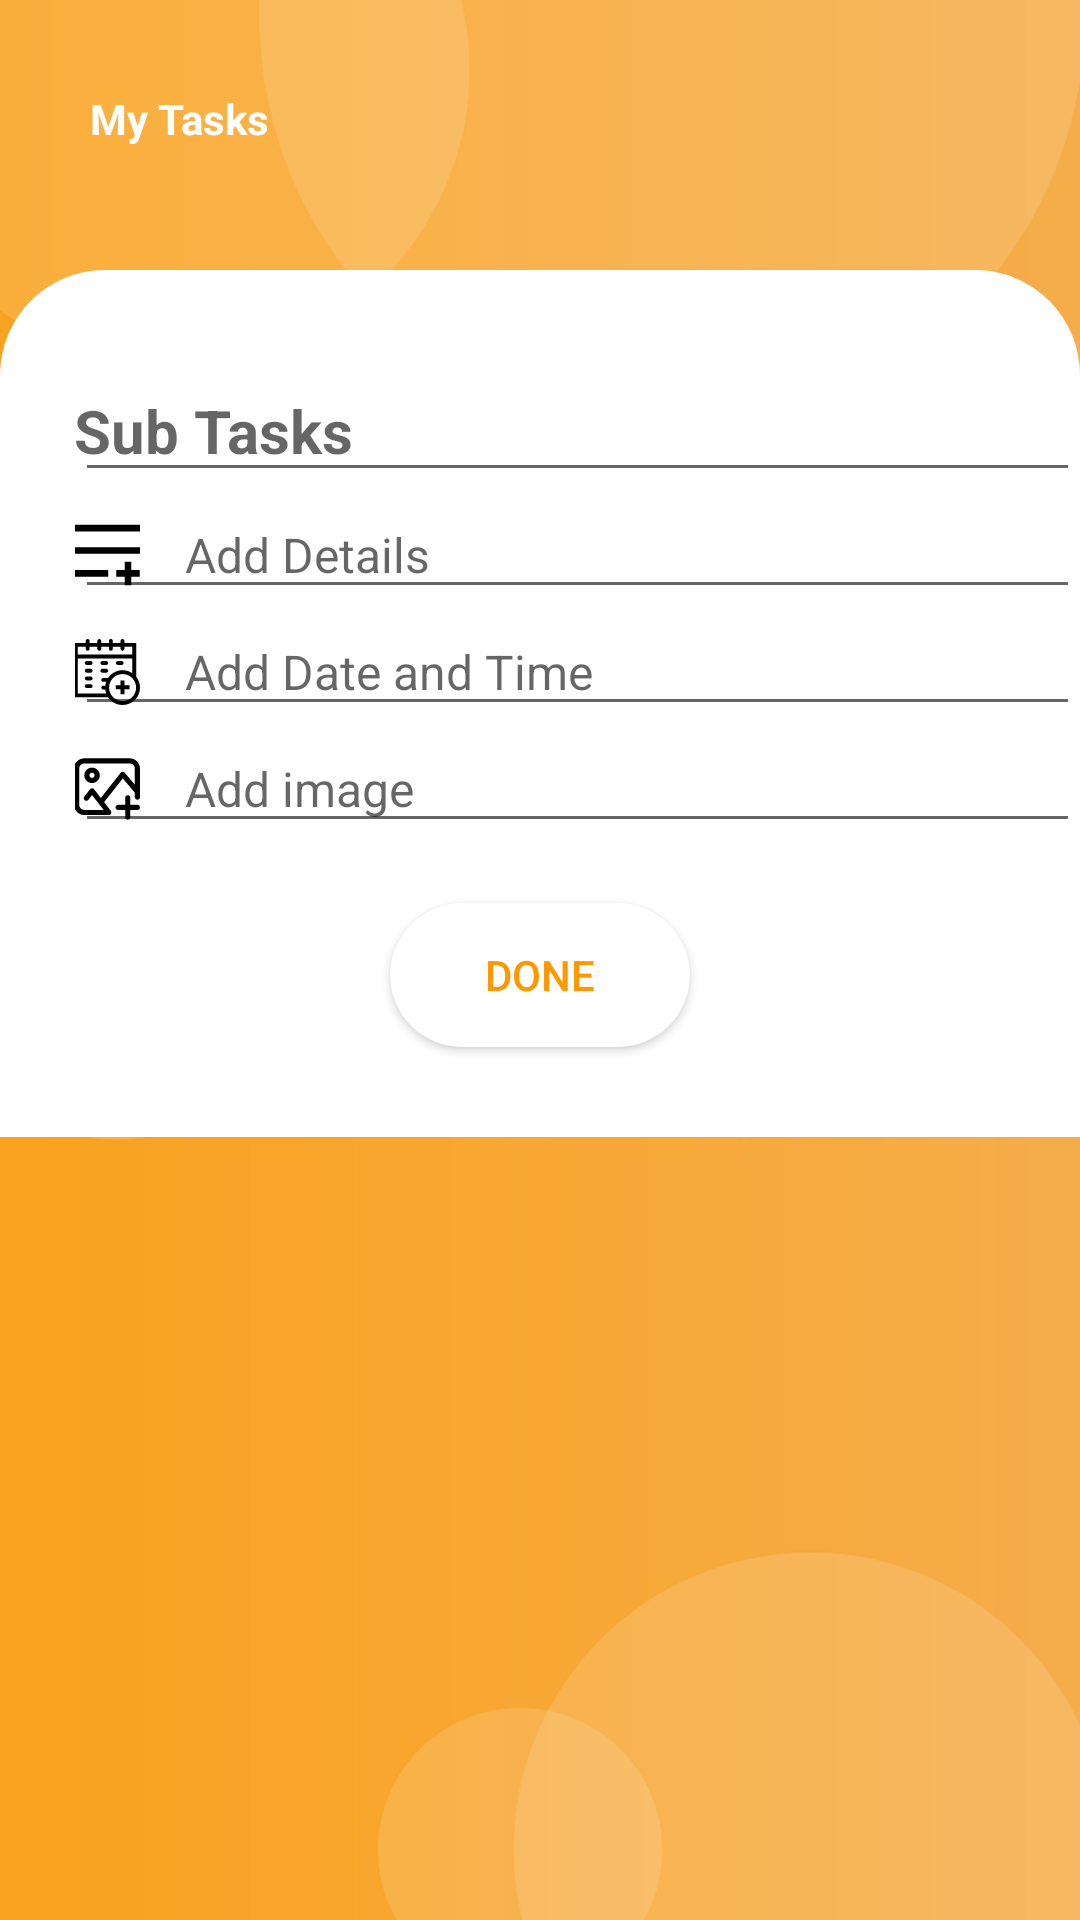

This screen was rendered from an Android layout file. Write that file and the resources it references.
<!-- AndroidManifest.xml: application theme AppTheme -->
<!-- res/layout/activity_add_sub_task.xml -->
<?xml version="1.0" encoding="utf-8"?>
<LinearLayout xmlns:android="http://schemas.android.com/apk/res/android"
    xmlns:tools="http://schemas.android.com/tools"
    android:layout_width="match_parent"
    android:layout_height="wrap_content"
    android:orientation="vertical">

    <androidx.coordinatorlayout.widget.CoordinatorLayout
        xmlns:app="http://schemas.android.com/apk/res-auto"
        android:layout_width="match_parent"
        android:layout_height="wrap_content"
        android:background="@drawable/background">

        <TextView
            android:id="@+id/my_task"
            android:layout_width="wrap_content"
            android:layout_height="wrap_content"
            android:layout_marginStart="30dp"
            android:layout_marginTop="30dp"
            android:fontFamily="@style/FontOpenSans"
            android:text="@string/my_tasks"
            android:textColor="@color/white"
            android:textSize="@dimen/textsize"
            android:textStyle="bold" />


        <LinearLayout
            android:id="@+id/lsub_task"
            android:layout_width="match_parent"
            android:layout_height="wrap_content"
            android:layout_marginTop="90dp"
            android:background="@drawable/task_border"
            android:focusable="true"
            android:focusableInTouchMode="true"
            android:fontFamily="@style/FontOpenSans"
            android:orientation="vertical">



            <EditText
                android:id="@+id/show_sub_title"
                android:layout_width="match_parent"
                android:layout_height="wrap_content"
                android:layout_marginStart="25dp"
                android:layout_marginTop="30dp"
                android:fontFamily="@style/FontOpenSans"
                android:hint="@string/sub_tasks"
                android:padding="@dimen/padding_textbox"
                android:textColor="@color/black"
                android:textSize="20sp"
                android:textStyle="bold" />

            <EditText
                android:id="@+id/sub_details"
                android:layout_width="match_parent"
                android:layout_height="wrap_content"
                android:layout_marginStart="25dp"
                android:drawableStart="@drawable/ic_add_details"
                android:drawablePadding="15dp"
                android:fontFamily="@style/FontOpenSans"
                android:hint="@string/add_details"
                android:padding="@dimen/padding_textbox"
                android:textColor="@color/black"
                android:textSize="16sp" />

            <EditText
                android:id="@+id/sub_date_time"
                android:layout_width="match_parent"
                android:layout_height="wrap_content"
                android:layout_marginStart="25dp"
                android:drawableStart="@drawable/ic_date_time"
                android:drawablePadding="15dp"
                android:fontFamily="@style/FontOpenSans"
                android:hint="@string/add_Date_time"
                android:padding="@dimen/padding_textbox"
                android:inputType=""
                android:editable="false"
                android:textColor="@color/black"
                android:importantForAutofill="no"
                android:textSize="16sp"
                android:focusable="false"
                tools:ignore="TextFields" />

            <EditText
                android:id="@+id/sub_image"
                android:layout_width="match_parent"
                android:layout_height="wrap_content"
                android:layout_marginStart="25dp"
                android:drawableStart="@drawable/ic_add_image"
                android:drawablePadding="15dp"
                android:fontFamily="@style/FontOpenSans"
                android:hint="@string/add_image"
                android:padding="@dimen/padding_textbox"
                android:textColor="@color/black"
                android:textSize="16sp" />

            <Button
                android:id="@+id/btnsubadd"
                android:layout_width="match_parent"
                android:layout_height="wrap_content"
                android:layout_marginStart="130dp"
                android:layout_marginTop="20dp"
                android:layout_marginEnd="130dp"
                android:layout_marginBottom="30dp"
                android:background="@drawable/button_done"
                android:text="@string/done"
                android:textColor="@color/orange" />
        </LinearLayout>


      


    </androidx.coordinatorlayout.widget.CoordinatorLayout>
</LinearLayout>
<!-- resources referenced by this layout -->
<resources>
  <color name="black">#000000</color>
  <color name="orange">#FF9800</color>
  <color name="white">#ffffff </color>
  <!-- drawable button_done (drawable) -->
  <?xml version="1.0" encoding="utf-8"?>
  <shape xmlns:android="http://schemas.android.com/apk/res/android">
      <corners
          android:radius="35dp"/>
      <solid android:color="#ffffff" />
  
  
  </shape>
  <!-- drawable ic_add (drawable) -->
  <vector xmlns:android="http://schemas.android.com/apk/res/android"
      android:width="50dp"
      android:height="50dp"
  
      android:viewportWidth="24"
      android:viewportHeight="24">
      <path
          android:fillColor="#E86E1D"
  
          android:pathData="M1,12L1,12c0,6.075 4.925,11 11,11h0c6.075,0 11,-4.925 11,-11v0c0,-6.075 -4.925,-11 -11,-11h0C5.925,1 1,5.925 1,12zM17.5,13.179h-4.321V17.5h-2.357v-4.321H6.5v-2.357h4.321V6.5h2.357v4.321H17.5V13.179z" />
  </vector>
  <!-- drawable ic_add_details (drawable) -->
  <vector xmlns:android="http://schemas.android.com/apk/res/android"
      android:width="22dp"
      android:height="22dp"
      android:viewportWidth="24"
      android:viewportHeight="24">
    <path
        android:fillColor="#FF000000"
        android:pathData="M23.901,17.495h-3.039v-3.039h-2.431v3.039h-3.039v2.431h3.039v3.039h2.431v-3.039h3.039V17.495zM23.901,17.495"/>
    <path
        android:fillColor="#FF000000"
        android:pathData="M0,9.139h24v2.431h-24z"/>
    <path
        android:fillColor="#FF000000"
        android:pathData="M0,17.491h12.45v2.431h-12.45z"/>
    <path
        android:fillColor="#FF000000"
        android:pathData="M0,1.035h24v2.431h-24z"/>
  </vector>
  <!-- drawable task_border (drawable) -->
  <?xml version="1.0" encoding="utf-8"?>
  <shape xmlns:android="http://schemas.android.com/apk/res/android">
      <corners
          android:topRightRadius="35dp"
          android:topLeftRadius="35dp" />
  
      <solid android:color="#ffffff" />
  
  
  </shape>
  <string name="add_Date_time">Add Date and Time</string>
  <string name="add_details">Add Details</string>
  <string name="add_image">Add image</string>
  <string name="done">Done</string>
  <string name="my_tasks">My Tasks</string>
  <string name="sub_tasks">Sub Tasks</string>
  <style name="FontOpenSans">
          <item name="android:fontFamily">@font/opensans</item>
      </style>
  <style name="AppTheme" parent="Theme.AppCompat.Light.NoActionBar">
          
          <item name="colorPrimary">@color/colorPrimary</item>
          <item name="colorPrimaryDark">@color/colorPrimaryDark</item>
          <item name="colorAccent">@color/colorAccent</item>
      </style>
  <color name="colorPrimary">#008577</color>
  <color name="colorPrimaryDark">#00574B</color>
  <color name="colorAccent">#D81B60</color>
</resources>
